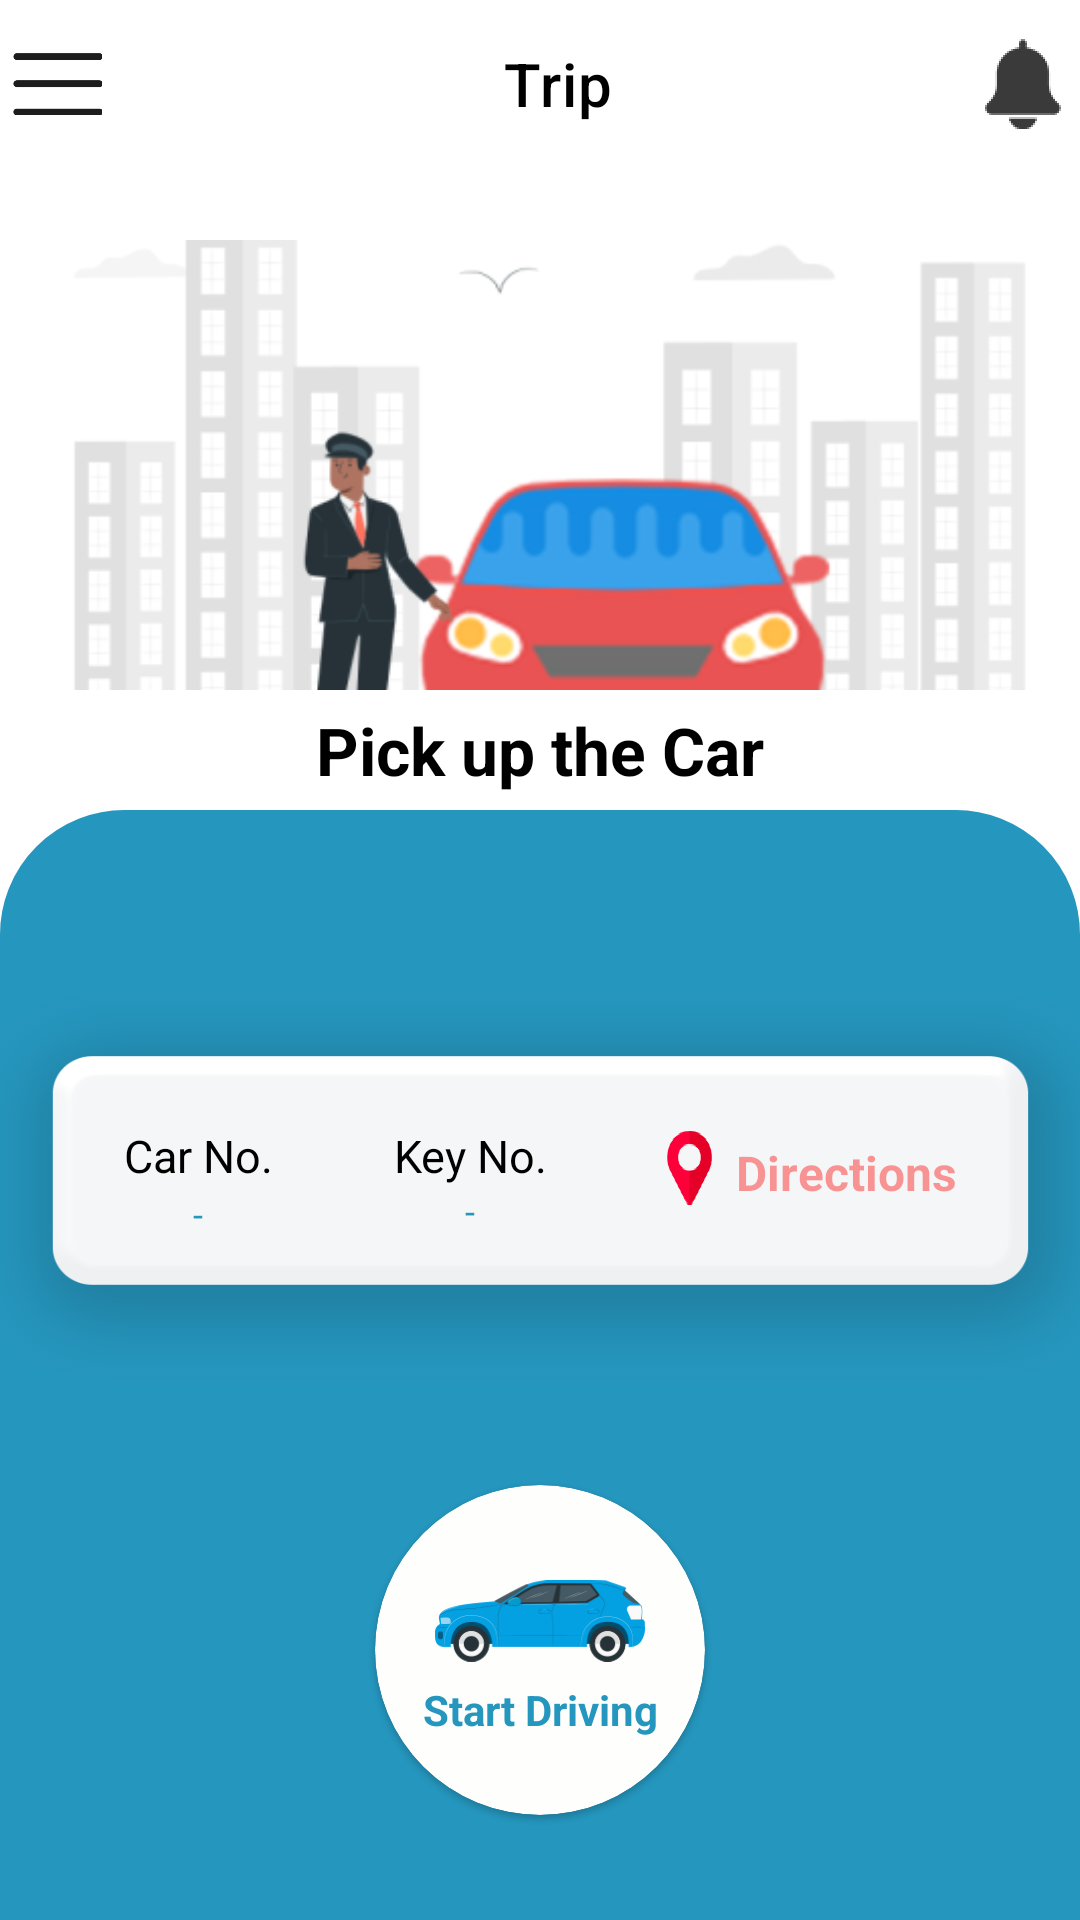

Android layout source for this screen:
<!-- AndroidManifest.xml: application theme Theme.SafeValetCaptain -->
<!-- res/layout/pick_up_the_car.xml -->
<?xml version="1.0" encoding="utf-8"?>
<androidx.constraintlayout.widget.ConstraintLayout
    xmlns:android="http://schemas.android.com/apk/res/android"
    xmlns:tools="http://schemas.android.com/tools"
    android:layout_width="match_parent"
    android:layout_height="match_parent"
    tools:context=".fragments.PickingCarFragment"
    xmlns:app="http://schemas.android.com/apk/res-auto">

    <include
        android:id="@+id/toolbar_include"
        layout="@layout/customemenu"
        android:layout_width="match_parent"
        android:layout_height="wrap_content"
        app:layout_constraintEnd_toEndOf="parent"
        app:layout_constraintStart_toStartOf="parent"
        app:layout_constraintTop_toTopOf="parent" />

    <ImageView
        android:id="@+id/carImg"
        android:layout_width="match_parent"
        android:layout_height="150dp"
        android:layout_marginTop="92dp"
        android:layout_marginBottom="40dp"
        android:scaleType="centerCrop"
        android:src="@drawable/car3"
        app:layout_constraintBottom_toTopOf="@+id/deltaRelative"
        app:layout_constraintHorizontal_bias="0.0"
        app:layout_constraintLeft_toLeftOf="parent"
        app:layout_constraintRight_toRightOf="parent"
        app:layout_constraintTop_toTopOf="@+id/toolbar_include"
        app:layout_constraintVertical_bias="1.0"

        />

    <TextView
        android:id="@+id/tripInProgress"
        android:layout_width="match_parent"
        android:layout_height="wrap_content"
        android:gravity="center"
        android:text="@string/pick_up_the_car"
        android:textAlignment="center"
        android:textColor="@color/black"
        android:textSize="22sp"
        android:textStyle="bold"
        app:layout_constraintBottom_toTopOf="@+id/deltaRelative"
        app:layout_constraintEnd_toEndOf="parent"
        app:layout_constraintStart_toStartOf="parent"
        app:layout_constraintTop_toBottomOf="@+id/carImg" />


    <RelativeLayout
        android:id="@+id/deltaRelative"
        android:layout_width="match_parent"
        android:layout_height="match_parent"
        android:layout_gravity="fill_vertical"
        android:layout_marginTop="270dp"
        android:background="@drawable/custom_shape"
        android:backgroundTint="@color/blue"
        android:gravity="center"
        android:orientation="vertical"
        android:contentDescription="TODO" >

    </RelativeLayout>


    <ImageView
        android:id="@+id/customShape"
        android:layout_width="wrap_content"
        android:layout_height="130dp"
        android:background="@drawable/pickrectangle"
        android:contentDescription="@string/white_rounded_rectangle"
        android:orientation="horizontal"
        app:layout_constraintTop_toTopOf="@+id/deltaRelative"
        app:layout_constraintTop_toBottomOf="@+id/CallMyCar"
        android:layout_marginTop="60dp"
        app:layout_constraintRight_toRightOf="parent"
        app:layout_constraintLeft_toLeftOf="parent"
        android:layout_marginStart="70dp"
        android:layout_marginEnd="70dp"
        />

    <LinearLayout
        android:layout_width="wrap_content"
        android:layout_height="match_parent"
        android:orientation="horizontal"
        app:layout_constraintLeft_toLeftOf="parent"
        app:layout_constraintRight_toRightOf="parent"
        app:layout_constraintBottom_toTopOf="@+id/customShape"
        android:layout_marginTop="375dp"

        >


        <LinearLayout
            android:layout_width="wrap_content"
            android:layout_height="wrap_content"
            android:orientation="vertical">

            <TextView
                android:id="@+id/carModel"
                android:layout_width="wrap_content"
                android:layout_height="wrap_content"
                android:gravity="center"
                android:text="@string/car_no"
                android:textAlignment="center"
                android:textColor="@color/black"
                android:textSize="15sp" />


            <TextView
                android:id="@+id/whiteMyCar"
                android:layout_width="match_parent"
                android:layout_height="wrap_content"
                android:layout_marginTop="1dp"
                android:gravity="center"
                android:text="-"
                android:textAlignment="center"
                android:textColor="@color/blue"
                android:textSize="12sp" />

        </LinearLayout>


        <LinearLayout
            android:layout_width="wrap_content"
            android:layout_height="wrap_content"
            android:layout_marginStart="40dp"
            android:orientation="vertical">

            <TextView
                android:layout_width="wrap_content"
                android:layout_height="wrap_content"
                android:gravity="center"
                android:text="@string/key_no"
                android:textColor="@color/black"
                android:textSize="15sp" />

            <TextView
                android:id="@+id/keyNum"
                android:layout_width="match_parent"
                android:layout_height="wrap_content"
                android:gravity="center"
                android:text="-"
                android:textAlignment="center"
                android:textColor="@color/blue"
                android:textSize="12sp" />

        </LinearLayout>


        <LinearLayout
            android:layout_width="wrap_content"
            android:layout_height="wrap_content"
            android:layout_marginStart="40dp"
            android:orientation="horizontal">

            <TextView
                android:layout_width="15dp"
                android:layout_height="25dp"
                android:background="@drawable/placeholder2" />

            <TextView
                android:id="@+id/direction"
                android:layout_width="wrap_content"
                android:layout_height="wrap_content"
                android:layout_marginStart="8dp"
                android:layout_marginTop="5dp"
                android:gravity="center"
                android:text="@string/directions"
                android:textAlignment="center"
                android:textColor="@color/red"
                android:textSize="16sp"
                android:textStyle="bold" />


        </LinearLayout>

    </LinearLayout>




    <com.google.android.material.card.MaterialCardView
        android:layout_width="110dp"
        android:layout_height="110dp"
        app:cardBackgroundColor="@color/gray"
        android:id="@+id/driveBtn"
app:cardCornerRadius="60dp"
        app:layout_constraintBottom_toBottomOf="parent"
        app:layout_constraintLeft_toLeftOf="parent"
        app:layout_constraintRight_toRightOf="parent"
        app:layout_constraintTop_toBottomOf="@+id/customShape"
        >
        <LinearLayout
            android:layout_width="match_parent"
            android:layout_height="wrap_content"
            android:layout_gravity="center"
            android:gravity="center"
            android:orientation="vertical"

            >

        <ImageView
            android:layout_width="70dp"
            android:layout_height="40dp"
            android:src="@drawable/bluecar"
            />
<TextView
    android:layout_width="wrap_content"
    android:layout_height="wrap_content"
    android:text="@string/start_driving"
    android:textAlignment="center"
    android:textColor="@color/blue"
    android:textSize="14sp"
    android:textStyle="bold"


    />
        </LinearLayout>

    </com.google.android.material.card.MaterialCardView>
    <ProgressBar
        android:visibility="gone"
        android:id="@+id/progressBar"
        style="?android:attr/progressBarStyle"
        android:layout_width="wrap_content"
        android:layout_height="wrap_content"
        app:layout_constraintBottom_toBottomOf="parent"
        app:layout_constraintEnd_toEndOf="parent"
        app:layout_constraintStart_toStartOf="parent"
        app:layout_constraintTop_toTopOf="parent" />

</androidx.constraintlayout.widget.ConstraintLayout>
<!-- res/layout/customemenu.xml (included above) -->
<?xml version="1.0" encoding="utf-8"?>
<androidx.constraintlayout.widget.ConstraintLayout

    xmlns:android="http://schemas.android.com/apk/res/android"
    android:layout_width="match_parent"
    xmlns:app="http://schemas.android.com/apk/res-auto"
    android:layout_gravity="bottom"
    android:gravity="bottom"
    android:background="#B2F2F2F2"
    android:layout_height="match_parent">


    <com.google.android.material.appbar.AppBarLayout
        android:layout_width="match_parent"
        android:layout_height="wrap_content"
        android:background="@color/white"
        app:layout_constraintEnd_toEndOf="parent"
        app:layout_constraintStart_toStartOf="parent"
        app:layout_constraintTop_toTopOf="parent"

        android:layout_gravity="center"

        >
        <androidx.constraintlayout.widget.ConstraintLayout
            android:layout_width="match_parent"
            android:layout_height="match_parent"
            >


            <androidx.appcompat.widget.Toolbar
                android:id="@+id/toolbar"
                android:layout_width="wrap_content"
                android:layout_height="match_parent"
                android:layout_gravity="center"
                android:gravity="center"
                android:minWidth="?attr/actionBarSize"
                android:minHeight="?attr/actionBarSize"
                android:theme="?attr/actionBarTheme"
                app:layout_constraintBottom_toBottomOf="parent"
                app:layout_constraintEnd_toEndOf="parent"
                app:layout_constraintStart_toStartOf="parent"
                app:layout_constraintTop_toTopOf="parent"
                app:title="Trip"
                android:textAlignment="center"
                app:titleTextColor="@color/black" />

            <ImageView
                android:id="@+id/notficationBtn"
                android:layout_width="30dp"
                android:layout_height="30dp"
                android:layout_gravity="start"
                android:layout_margin="4dp"

                android:src="@drawable/notifcation"
                app:layout_constraintBottom_toBottomOf="parent"
                app:layout_constraintEnd_toEndOf="parent"
                app:layout_constraintHorizontal_bias="0.926"
                app:layout_constraintTop_toTopOf="parent" />

            <ImageView
                android:id="@+id/menuNotfication"
                android:layout_width="30dp"
                android:layout_height="30dp"
                android:src="@drawable/menu"
                android:layout_margin="4dp"
                app:layout_constraintBottom_toBottomOf="parent"
                app:layout_constraintStart_toStartOf="parent"
                app:layout_constraintTop_toTopOf="parent" />
            

        </androidx.constraintlayout.widget.ConstraintLayout>

    </com.google.android.material.appbar.AppBarLayout>



</androidx.constraintlayout.widget.ConstraintLayout>
<!-- resources referenced by this layout -->
<resources>
  <color name="black">#FF000000</color>
  <color name="blue">#2596be</color>
  <color name="gray">#fefffc</color>
  <color name="red">#66FD0000</color>
  <color name="white">#FFFFFFFF</color>
  <!-- drawable bluecar: png bitmap (drawable-v24, 10890 bytes) -->
  <!-- drawable car3: png bitmap (drawable-v24, 49651 bytes) -->
  <!-- drawable custom_shape (drawable) -->
  <?xml version="1.0" encoding="utf-8"?>
  <layer-list xmlns:android="http://schemas.android.com/apk/res/android">
      <item>
          <shape
              android:shape = "rectangle">
              <stroke
                  android:width="3dp"
                  android:color="@color/blue"
                  />
  
              <corners
                  android:topLeftRadius="40dp"
                  android:topRightRadius="40dp"
                  />
          </shape>
      </item>
  </layer-list>
  <!-- drawable menu: png bitmap (drawable, 1164 bytes) -->
  <!-- drawable notifcation: png bitmap (drawable, 1668 bytes) -->
  <!-- drawable pickrectangle: png bitmap (drawable-v24, 14558 bytes) -->
  <!-- drawable placeholder2: png bitmap (drawable-v24, 3234 bytes) -->
  <string name="car_no">Car No.</string>
  <string name="directions">Directions</string>
  <string name="key_no">Key No.</string>
  <string name="pick_up_the_car">Pick up the Car</string>
  <string name="start_driving">Start Driving</string>
  <string name="white_rounded_rectangle" />
  <style name="Theme.SafeValetCaptain" parent="Theme.MaterialComponents.DayNight.NoActionBar">
          
          <item name="colorPrimary">@color/blue</item>
          <item name="colorPrimaryVariant">@color/blue</item>
          <item name="colorOnPrimary">@color/white</item>
          
          <item name="colorSecondary">@color/teal_200</item>
          <item name="colorSecondaryVariant">@color/teal_700</item>
          <item name="colorOnSecondary">@color/black</item>
          
          <item name="android:statusBarColor">?attr/colorPrimaryVariant</item>
          
      </style>
  <color name="teal_200">#FF03DAC5</color>
  <color name="teal_700">#FF018786</color>
</resources>
